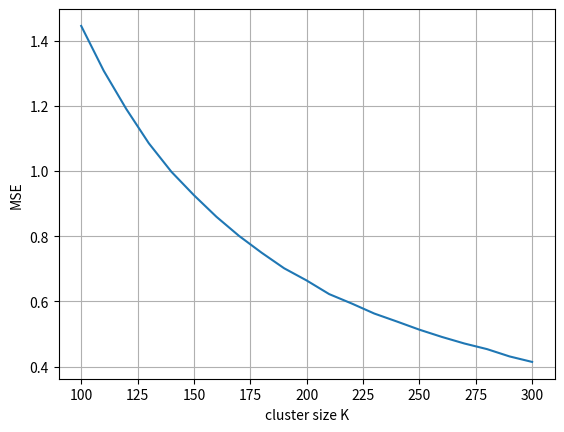

Reproduce this figure in Python.
import matplotlib.pyplot as plt
from scipy import interpolate
import numpy as np
k = [100,110,120,130,140,150,160,170,180,190,200,210,220,230,240,250,260,270,280,290,300]
mse0 = [1.44571081735, 1.30787925119, 1.19062444356, 1.08535907104, 0.997998396545, 0.926048515136, 0.859654447514, 0.801099980158, 0.749560220806, 0.701722447169, 0.664201109819, 0.622343744535, 0.593450458772, 0.562669879443, 0.538287790607, 0.513160387984, 0.490836567135, 0.470624497428, 0.453469413712, 0.431012629776, 0.414157992453]
plt.clf()
plt.plot(k,mse0,'-')
plt.xlabel('cluster size K')
plt.grid(True)
plt.ylabel('MSE')
plt.show()